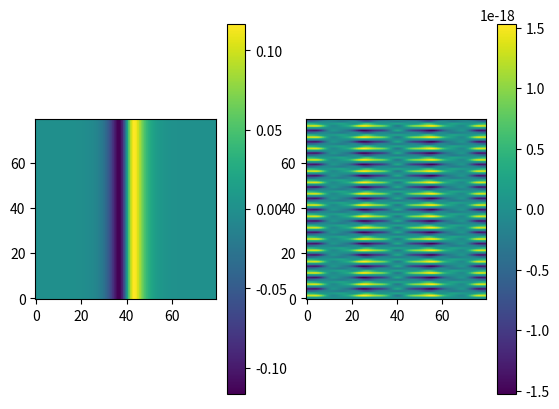
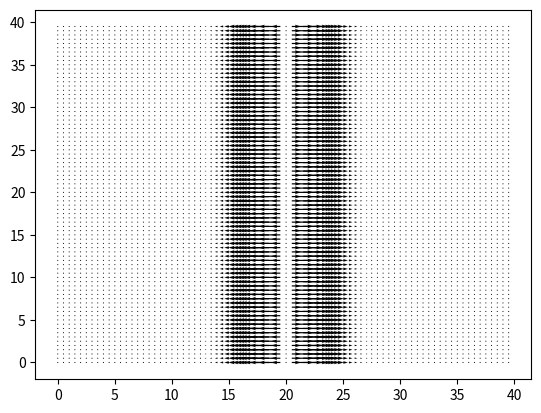
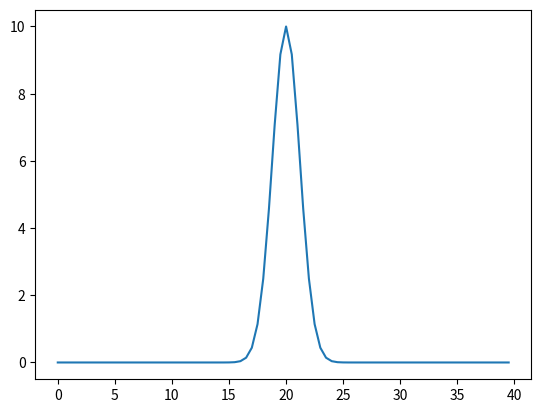
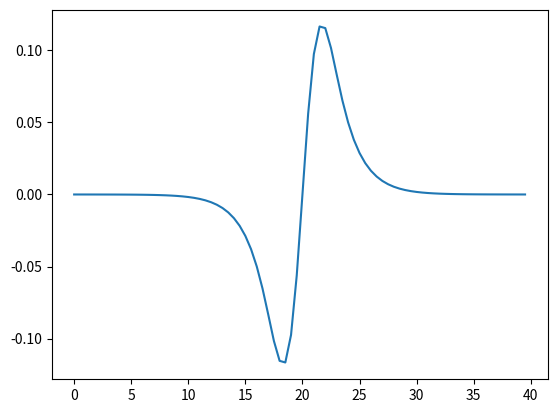

Here is the Python script that generated these plots, in order:
import numpy as np
import matplotlib.pyplot as plt



def spectral(dx, dy, l, x0, P0, sigma, epsilon, eta):
    x = np.arange(0, l, dx)
    y = np.arange(0, l, dy)

    Nx = len(x)
    Ny = len(y)

    X, Y = np.meshgrid(x, y)

    P = P0 * np.exp(-(X - x0)**2 / (2 * sigma**2))

    kx = 2 * np.pi * np.fft.fftfreq(Nx, dx)
    ky = 2 * np.pi * np.fft.fftfreq(Ny, dy)

    Kx, Ky = np.meshgrid(kx, ky)
    K_squared = Kx**2 + Ky**2


    vx_tilde = - 1j * Kx * np.fft.fft2(P) / (epsilon + K_squared * eta)

    vy_tilde = - 1j * Ky * np.fft.fft2(P) / (epsilon + K_squared * eta)

    vx = np.fft.ifft2(vx_tilde).real
    vy = np.fft.ifft2(vy_tilde).real

    return x, y, X, Y, P, vx, vy


dx = 0.5
dy = 0.5
l = 40

epsilon = 12.5
eta = 40

x0 = l / 2 # 20

sigma = 1.2
P0 = 10

x, y, X, Y, P, vx, vy = spectral(dx, dy, l, x0, P0, sigma, epsilon, eta)

fig, ax = plt.subplots(ncols=2)
imx = ax[0].imshow(vx, origin="lower")
imy = ax[1].imshow(vy, origin="lower")
fig.colorbar(imx)
fig.colorbar(imy)

plt.figure()
plt.quiver(X, Y, vx, vy)

plt.figure()
plt.plot(x, P[0])

plt.figure()
plt.plot(x, vx[0])

plt.show()
